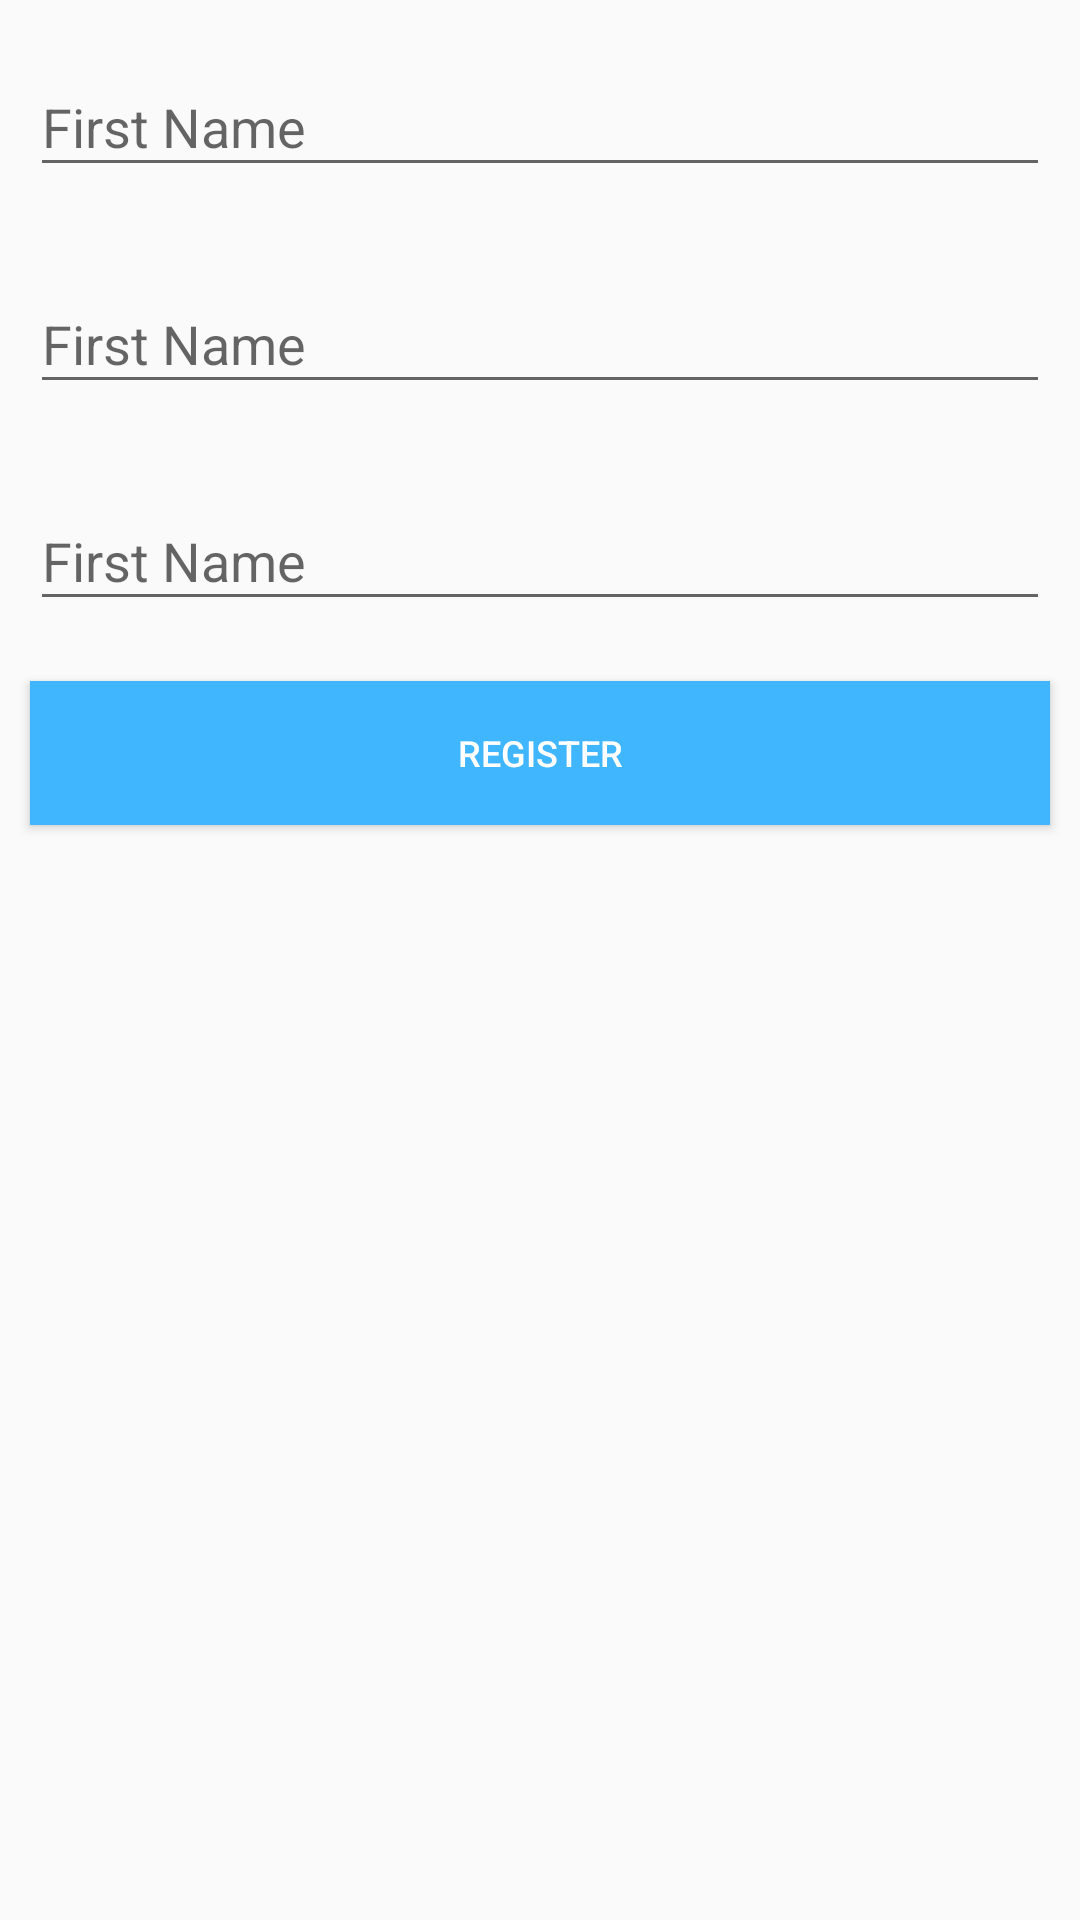

Here is an Android app screen rendered from its layout file. Give the layout XML and the strings, colors and styles it references.
<!-- AndroidManifest.xml: application theme AppTheme -->
<!-- res/layout/fragment_registration.xml -->
<?xml version="1.0" encoding="utf-8"?>
<LinearLayout xmlns:android="http://schemas.android.com/apk/res/android"
    android:orientation="vertical" android:layout_width="match_parent"
    android:layout_height="match_parent">
    <android.support.design.widget.TextInputLayout
        android:id="@+id/email_input"
        android:layout_width="match_parent"
        android:layout_height="wrap_content"
        android:layout_margin="10dp">
        <EditText
            android:id="@+id/email"
            android:layout_width="match_parent"
            android:layout_height="wrap_content"
            android:inputType="none"
            android:hint="@string/first_name"/>
    </android.support.design.widget.TextInputLayout>

    <android.support.design.widget.TextInputLayout
        android:id="@+id/first_name_input"
        android:layout_width="match_parent"
        android:layout_height="wrap_content"
        android:layout_margin="10dp">
        <EditText
            android:id="@+id/first_name"
            android:layout_width="match_parent"
            android:layout_height="wrap_content"
            android:inputType="text"
            android:hint="@string/first_name"/>
    </android.support.design.widget.TextInputLayout>
    <android.support.design.widget.TextInputLayout
        android:id="@+id/last_name_input"
        android:layout_width="match_parent"
        android:layout_height="wrap_content"
        android:layout_margin="10dp">
        <EditText
            android:id="@+id/last_name"
            android:layout_width="match_parent"
            android:layout_height="wrap_content"
            android:inputType="text"
            android:hint="@string/first_name"/>
    </android.support.design.widget.TextInputLayout>
    <Button
        android:id="@+id/reg_button"
        style="@style/button_style"
        android:layout_width="match_parent"
        android:layout_height="wrap_content"
        android:text="@string/register"/>

</LinearLayout>
<!-- resources referenced by this layout -->
<resources>
  <string name="first_name">First Name</string>
  <string name="register">Register</string>
  <style name="button_style">
          <item name="android:layout_height">35dp</item>
          <item name="android:background">@color/colorBlue</item>
          <item name="android:layout_margin">10dp</item>
          <item name="android:gravity">center</item>
          <item name="android:textColor">@color/colorWhite</item>
          <item name="android:textSize">12sp</item>
  
      </style>
  <style name="AppTheme" parent="Theme.AppCompat.Light">
          
          <item name="colorPrimary">@color/colorPrimary</item>
          <item name="colorPrimaryDark">@color/colorPrimaryDark</item>
          <item name="colorAccent">@color/colorAccent</item>
      </style>
  <color name="colorBlue">#40b6ff</color>
  <color name="colorWhite">#ffffff</color>
  <color name="colorPrimary">#ffffff</color>
  <color name="colorPrimaryDark">#303F9F</color>
  <color name="colorAccent">#e7bcbcbc</color>
</resources>
